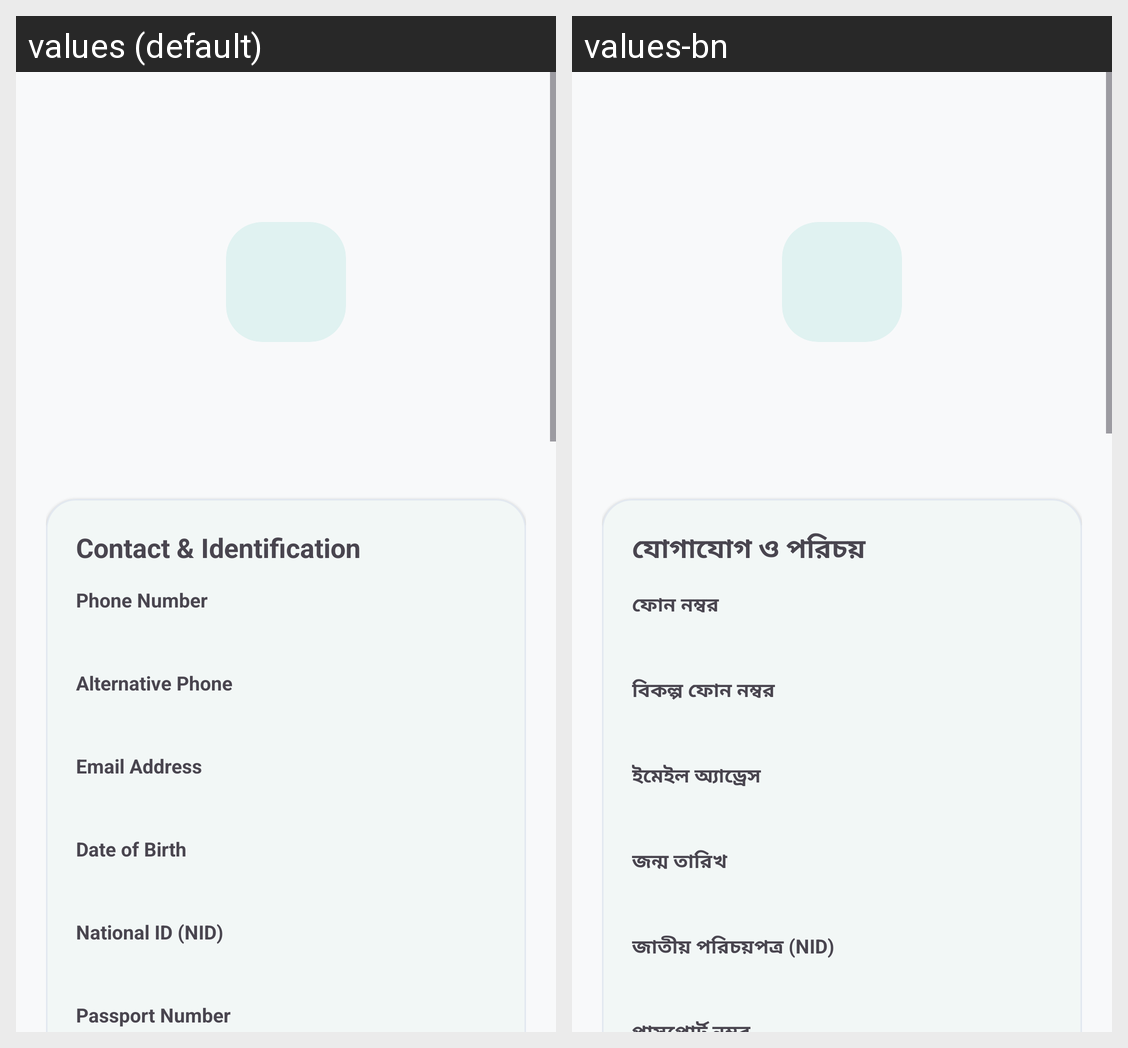

Strings drawn on this Android screen and how each of the app's shown locales translates them:
Android screen res/layout/activity_tenant_details.xml rendered under 2 locales, left to right: values (default), values-bn. Device: Nexus 5 (rendered at 1080×1920; each locale shown at half size, 540×960, under a caption strip naming it); theme Theme.RobHouseRental.
Strings drawn on this screen, with the default value and each locale's value (text and hints the layout hard-codes, and strings that could not be matched under every locale, appear in the picture but are not listed):

contact_and_identification
  values: Contact & Identification
  values-bn: যোগাযোগ ও পরিচয়

phone
  values: Phone Number
  values-bn: ফোন নম্বর

alternative_phone
  values: Alternative Phone
  values-bn: বিকল্প ফোন নম্বর

email
  values: Email Address
  values-bn: ইমেইল অ্যাড্রেস

date_of_birth
  values: Date of Birth
  values-bn: জন্ম তারিখ

national_id
  values: National ID (NID)
  values-bn: জাতীয় পরিচয়পত্র (NID)
